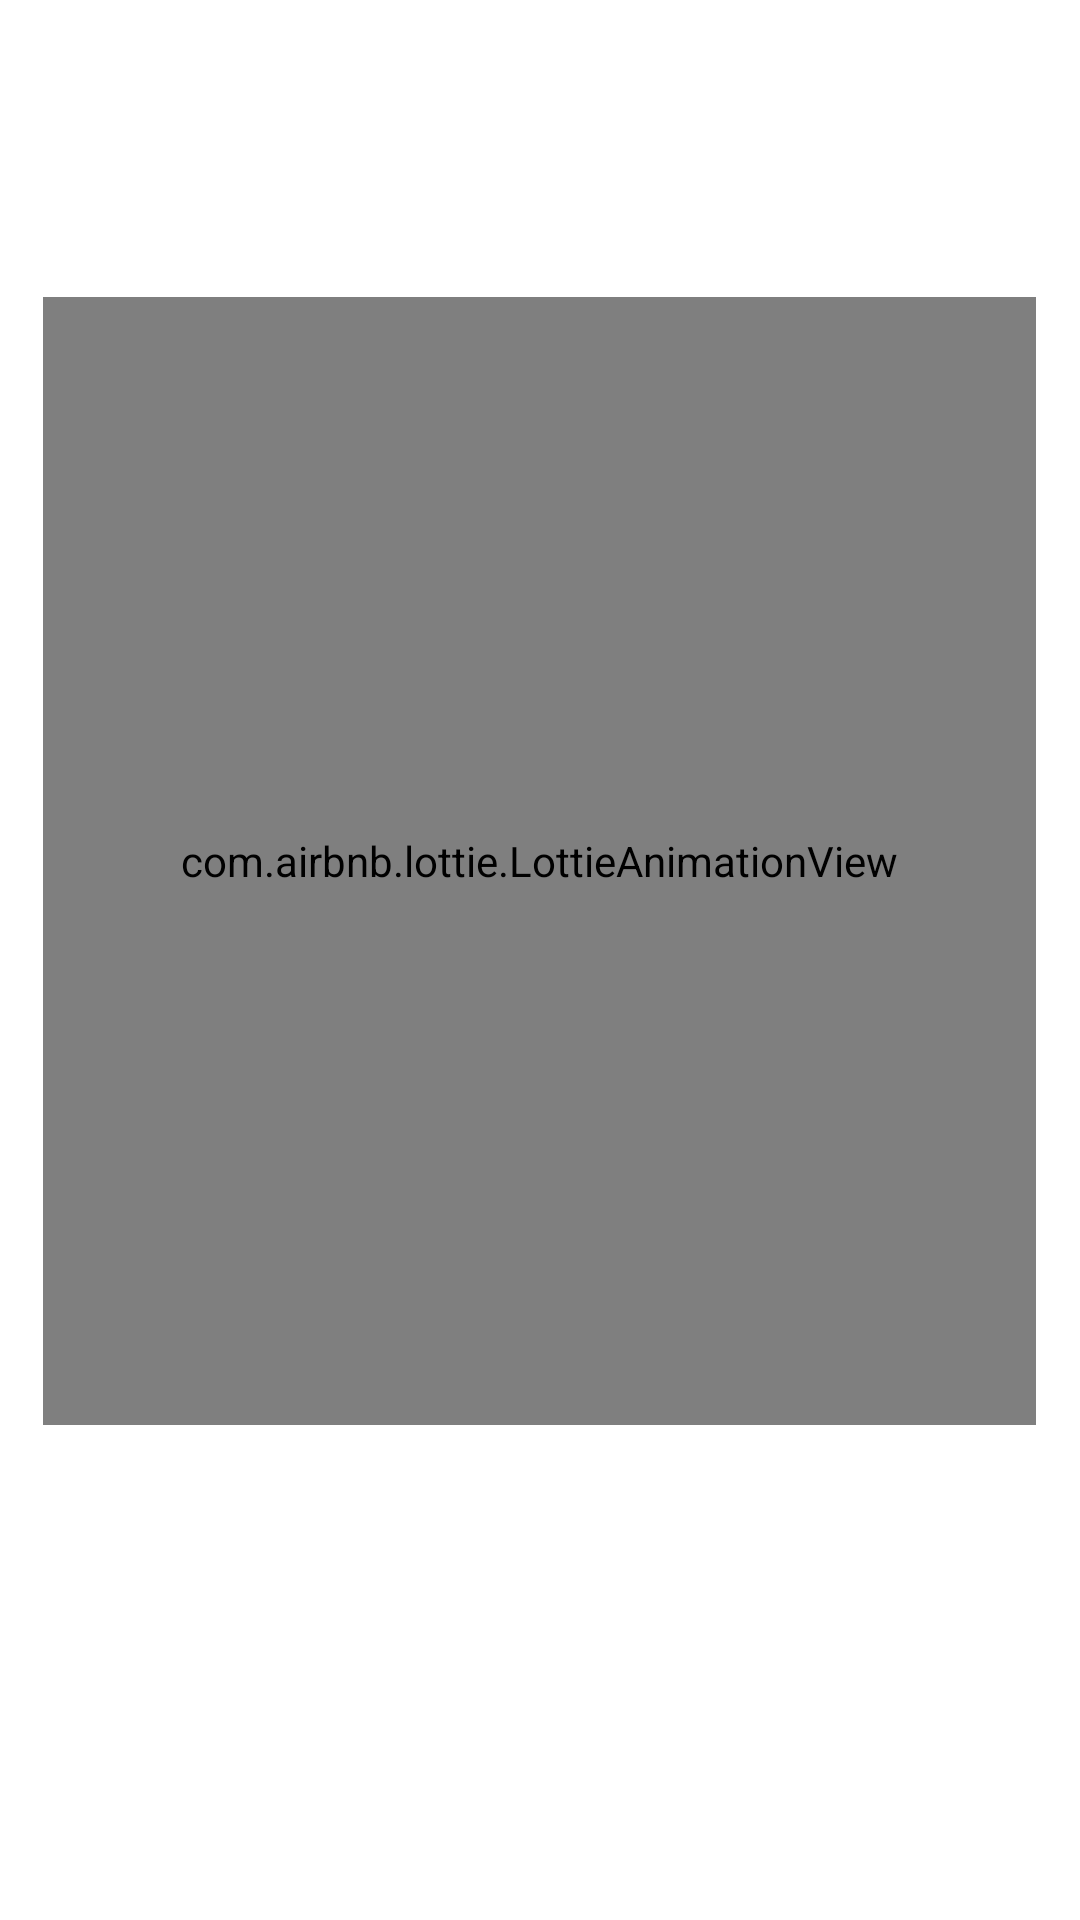

This screen was rendered from an Android layout file. Write that file and the resources it references.
<!-- AndroidManifest.xml: application theme Theme.GoExplore -->
<!-- res/layout/fragment_login.xml -->
<?xml version="1.0" encoding="utf-8"?>
<androidx.constraintlayout.widget.ConstraintLayout xmlns:android="http://schemas.android.com/apk/res/android"
    xmlns:app="http://schemas.android.com/apk/res-auto"
    xmlns:tools="http://schemas.android.com/tools"
    android:layout_width="match_parent"
    android:layout_height="match_parent"
    tools:context=".MainActivity"
    android:background="@color/white">

    <Button
        android:id="@+id/Button"
        android:layout_width="160dp"
        android:layout_height="60dp"
        android:layout_marginStart="125dp"
        android:layout_marginTop="590dp"
        android:layout_marginEnd="125dp"
        android:layout_marginBottom="80dp"
        android:gravity="center"
        android:text="@string/login"
        app:layout_constraintBottom_toBottomOf="parent"
        app:layout_constraintEnd_toEndOf="parent"
        app:layout_constraintStart_toStartOf="parent"
        app:layout_constraintTop_toTopOf="parent" />



















    <com.airbnb.lottie.LottieAnimationView
        android:id="@+id/animationView"
        android:layout_width="331dp"
        android:layout_height="376dp"
        app:layout_constraintBottom_toBottomOf="parent"
        app:layout_constraintEnd_toEndOf="parent"
        app:layout_constraintHorizontal_bias="0.495"
        app:layout_constraintStart_toStartOf="parent"
        app:layout_constraintTop_toTopOf="parent"
        app:layout_constraintVertical_bias="0.375"
        app:lottie_autoPlay="true"
        app:lottie_loop="true"
        app:lottie_rawRes="@raw/animation" />


</androidx.constraintlayout.widget.ConstraintLayout>
<!-- resources referenced by this layout -->
<resources>
  <color name="white">#FFFFFFFF</color>
  <string name="login">login</string>
  <style name="Theme.GoExplore" parent="Theme.MaterialComponents.DayNight.DarkActionBar">
          
          <item name="colorPrimary">@color/purple_500</item>
          <item name="colorPrimaryVariant">@color/purple_700</item>
          <item name="colorOnPrimary">@color/white</item>
          
          <item name="colorSecondary">@color/teal_200</item>
          <item name="colorSecondaryVariant">@color/teal_700</item>
          <item name="colorOnSecondary">@color/black</item>
          
          <item name="android:statusBarColor" tools:targetApi="l">?attr/colorPrimaryVariant</item>
          
      </style>
  <color name="purple_500">#FF6200EE</color>
  <color name="purple_700">#FF3700B3</color>
  <color name="teal_200">#FF03DAC5</color>
  <color name="teal_700">#FF018786</color>
  <color name="black">#FF000000</color>
</resources>
